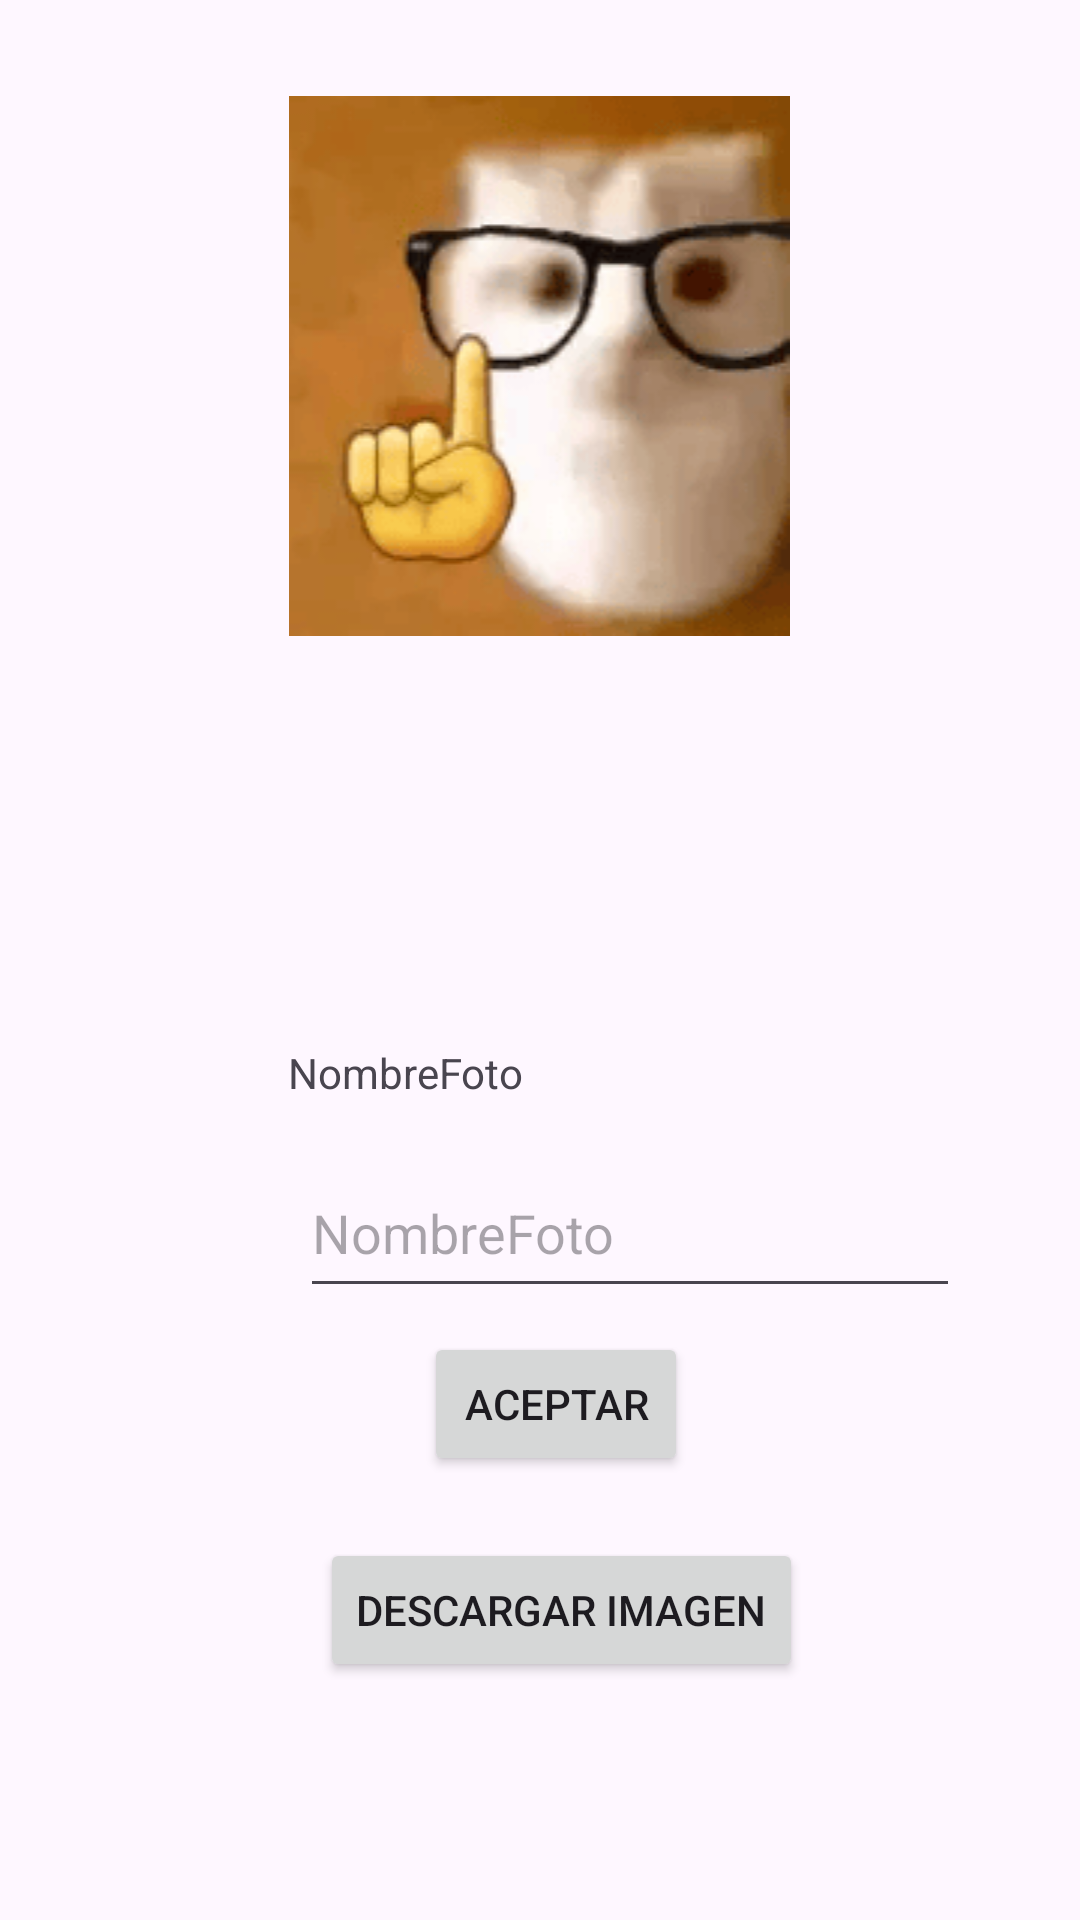

Here is an Android app screen rendered from its layout file. Give the layout XML and the strings, colors and styles it references.
<!-- AndroidManifest.xml: application theme Theme.MiAplicacionEvaluacionOscar -->
<!-- res/layout/activity_inicio.xml -->
<?xml version="1.0" encoding="utf-8"?>
<androidx.constraintlayout.widget.ConstraintLayout
    xmlns:android="http://schemas.android.com/apk/res/android"
    xmlns:app="http://schemas.android.com/apk/res-auto"
    android:id="@+id/main"
    android:layout_width="match_parent"
    android:layout_height="match_parent">

    <ImageView
        android:id="@+id/imageView"
        android:layout_width="236dp"
        android:layout_height="0dp"
        android:layout_marginTop="32dp"
        android:layout_marginBottom="54dp"
        android:src="@drawable/fotologo"
        app:layout_constraintEnd_toEndOf="parent"
        app:layout_constraintHorizontal_bias="0.497"
        app:layout_constraintStart_toStartOf="parent"
        app:layout_constraintTop_toTopOf="parent" />

    <TextView
        android:id="@+id/textView"
        android:layout_width="wrap_content"
        android:layout_height="wrap_content"
        android:layout_marginStart="96dp"
        android:layout_marginTop="136dp"
        android:text="NombreFoto"
        app:layout_constraintStart_toStartOf="parent"
        app:layout_constraintTop_toBottomOf="@+id/imageView" />

    <EditText
        android:id="@+id/ETNombreFoto"
        android:layout_width="220dp"
        android:layout_height="53dp"
        android:layout_marginStart="4dp"
        android:layout_marginTop="16dp"
        android:ems="10"
        android:hint="NombreFoto"
        android:inputType="text"
        app:layout_constraintStart_toStartOf="@+id/textView"
        app:layout_constraintTop_toBottomOf="@+id/textView" />

    <Button
        android:id="@+id/BTAceptar"
        android:layout_width="wrap_content"
        android:layout_height="wrap_content"
        android:layout_marginTop="8dp"
        android:text="Aceptar"
        app:layout_constraintEnd_toEndOf="parent"
        app:layout_constraintHorizontal_bias="0.52"
        app:layout_constraintStart_toStartOf="parent"
        app:layout_constraintTop_toBottomOf="@+id/ETNombreFoto" />

    <Button
        android:id="@+id/BTDescargar"
        android:layout_width="wrap_content"
        android:layout_height="wrap_content"
        android:text="Descargar Imagen"
        app:layout_constraintBottom_toBottomOf="parent"
        app:layout_constraintEnd_toEndOf="parent"
        app:layout_constraintHorizontal_bias="0.536"
        app:layout_constraintStart_toStartOf="parent"
        app:layout_constraintTop_toBottomOf="@+id/BTAceptar"
        app:layout_constraintVertical_bias="0.208" />

</androidx.constraintlayout.widget.ConstraintLayout>
<!-- resources referenced by this layout -->
<resources>
  <!-- drawable fotologo: png bitmap (drawable, 15200 bytes) -->
  <style name="Theme.MiAplicacionEvaluacionOscar" parent="Base.Theme.MiAplicacionEvaluacionOscar" />
  <style name="Base.Theme.MiAplicacionEvaluacionOscar" parent="Theme.Material3.DayNight.NoActionBar">
          
          
      </style>
</resources>
